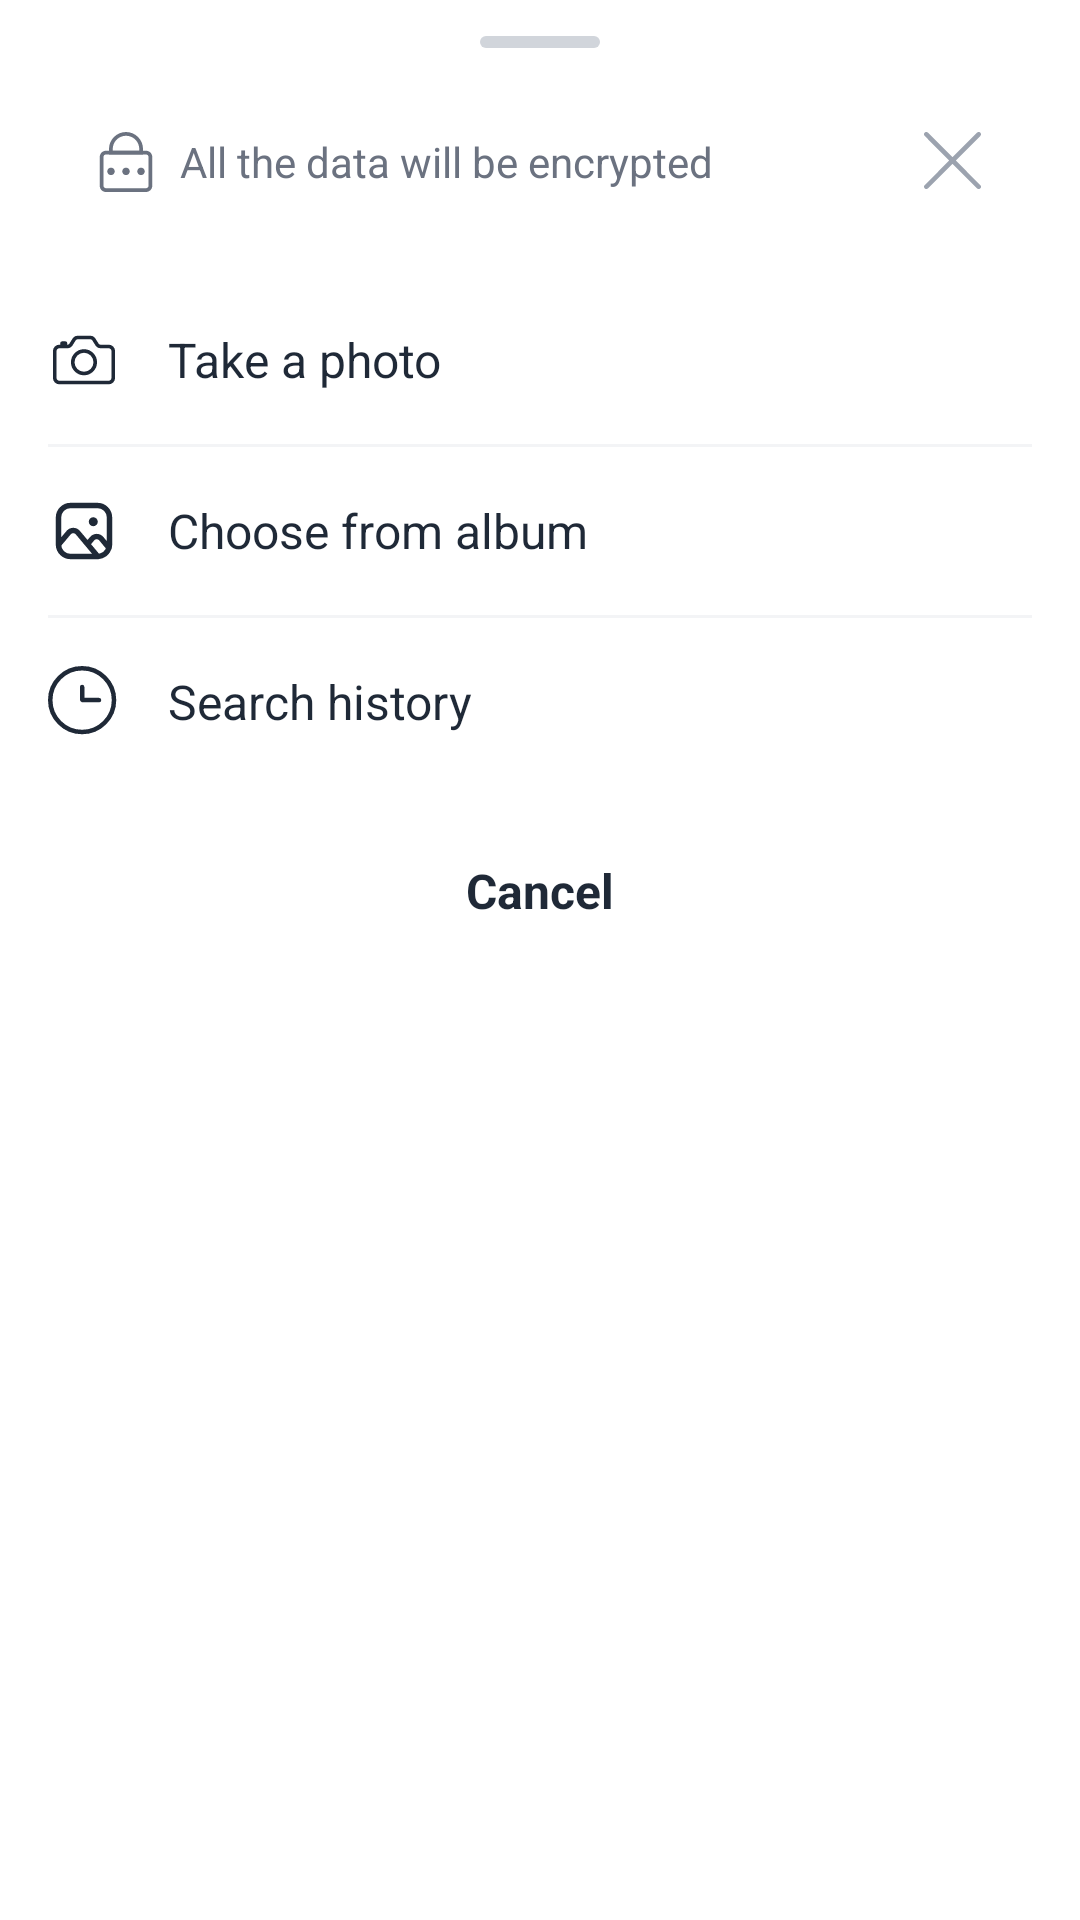

Layout XML and referenced resources for this Android screen:
<!-- AndroidManifest.xml: application theme Theme.App.Starting -->
<!-- res/layout/fragment_scanner_bottom_sheet.xml -->
<?xml version="1.0" encoding="utf-8"?>
<LinearLayout xmlns:android="http://schemas.android.com/apk/res/android"
    xmlns:app="http://schemas.android.com/apk/res-auto"
    android:id="@+id/bottomSheetScanner"
    android:layout_width="match_parent"
    android:layout_height="wrap_content"
    android:background="@drawable/bg_bottom_sheet"
    android:orientation="vertical"
    android:paddingBottom="24dp"
    app:behavior_hideable="true"
    app:behavior_peekHeight="0dp"
    app:layout_behavior="com.google.android.material.bottomsheet.BottomSheetBehavior">

    
    <View
        android:layout_width="40dp"
        android:layout_height="4dp"
        android:layout_gravity="center_horizontal"
        android:layout_marginTop="12dp"
        android:layout_marginBottom="16dp"
        android:background="@drawable/bg_drag_handle" />

    
    <LinearLayout
        android:layout_width="match_parent"
        android:layout_height="wrap_content"
        android:layout_marginHorizontal="16dp"
        android:layout_marginBottom="16dp"
        android:gravity="center"
        android:orientation="horizontal"
        android:paddingHorizontal="16dp"
        android:paddingVertical="12dp">

        <ImageView
            android:layout_width="20dp"
            android:layout_height="20dp"
            android:contentDescription="Encrypted"
            android:src="@drawable/password"
            app:tint="#6B7280" />

        <TextView
            android:layout_width="0dp"
            android:layout_height="wrap_content"
            android:layout_marginStart="8dp"
            android:layout_weight="1"
            android:text="All the data will be encrypted"
            android:textColor="#6B7280"
            android:textSize="14sp" />

        <ImageView
            android:id="@+id/ivCloseNotice"
            android:layout_width="20dp"
            android:layout_height="20dp"
            android:contentDescription="Close"
            android:src="@drawable/cancel"
            app:tint="#9CA3AF" />

    </LinearLayout>

    
    <LinearLayout
        android:id="@+id/layoutTakePhoto"
        android:layout_width="match_parent"
        android:layout_height="wrap_content"
        android:background="?attr/selectableItemBackground"
        android:gravity="center_vertical"
        android:orientation="horizontal"
        android:paddingHorizontal="16dp"
        android:paddingVertical="16dp">

        <ImageView
            android:layout_width="24dp"
            android:layout_height="24dp"
            android:contentDescription="Take a photo"
            android:src="@drawable/camera"
            app:tint="#1F2937" />

        <TextView
            android:layout_width="wrap_content"
            android:layout_height="wrap_content"
            android:layout_marginStart="16dp"
            android:text="Take a photo"
            android:textColor="#1F2937"
            android:textSize="16sp" />

    </LinearLayout>

    
    <View
        android:layout_width="match_parent"
        android:layout_height="1dp"
        android:layout_marginHorizontal="16dp"
        android:background="#F3F4F6" />

    
    <LinearLayout
        android:id="@+id/layoutChooseFromAlbum"
        android:layout_width="match_parent"
        android:layout_height="wrap_content"
        android:background="?attr/selectableItemBackground"
        android:gravity="center_vertical"
        android:orientation="horizontal"
        android:paddingHorizontal="16dp"
        android:paddingVertical="16dp">

        <ImageView
            android:layout_width="24dp"
            android:layout_height="24dp"
            android:contentDescription="Choose from album"
            android:src="@drawable/gallery"
            app:tint="#1F2937" />

        <TextView
            android:layout_width="wrap_content"
            android:layout_height="wrap_content"
            android:layout_marginStart="16dp"
            android:text="Choose from album"
            android:textColor="#1F2937"
            android:textSize="16sp" />

    </LinearLayout>

    
    <View
        android:layout_width="match_parent"
        android:layout_height="1dp"
        android:layout_marginHorizontal="16dp"
        android:background="#F3F4F6" />

    
    <LinearLayout
        android:id="@+id/layoutSearchHistory"
        android:layout_width="match_parent"
        android:layout_height="wrap_content"
        android:background="?attr/selectableItemBackground"
        android:gravity="center_vertical"
        android:orientation="horizontal"
        android:paddingHorizontal="16dp"
        android:paddingVertical="16dp">

        <ImageView
            android:layout_width="24dp"
            android:layout_height="24dp"
            android:contentDescription="Search history"
            android:src="@drawable/history"
            app:tint="#1F2937" />

        <TextView
            android:layout_width="wrap_content"
            android:layout_height="wrap_content"
            android:layout_marginStart="16dp"
            android:text="Search history"
            android:textColor="#1F2937"
            android:textSize="16sp" />

    </LinearLayout>

    
    <TextView
        android:id="@+id/tvCancel"
        android:layout_width="match_parent"
        android:layout_height="wrap_content"
        android:layout_marginTop="8dp"
        android:background="?attr/selectableItemBackground"
        android:gravity="center"
        android:paddingVertical="16dp"
        android:text="Cancel"
        android:textColor="#1F2937"
        android:textSize="16sp"
        android:textStyle="bold" />

</LinearLayout>
<!-- resources referenced by this layout -->
<resources>
  <!-- drawable bg_drag_handle (drawable) -->
  <?xml version="1.0" encoding="utf-8"?>
  <shape xmlns:android="http://schemas.android.com/apk/res/android"
      android:shape="rectangle">
  
      <solid android:color="#D1D5DB" />
      <corners android:radius="2dp" />
  
  </shape>
  <!-- drawable cancel (drawable) -->
  <vector xmlns:android="http://schemas.android.com/apk/res/android"
      android:width="11dp"
      android:height="11dp"
      android:viewportWidth="11"
      android:viewportHeight="11">
    <path
        android:pathData="M5.826,5.227L10.328,0.72C10.407,0.64 10.452,0.532 10.452,0.419C10.452,0.307 10.407,0.199 10.328,0.119C10.168,-0.039 9.888,-0.04 9.727,0.12L5.226,4.627L0.723,0.119C0.563,-0.039 0.283,-0.039 0.124,0.119C0.084,0.159 0.053,0.206 0.032,0.257C0.01,0.309 -0,0.364 0,0.42C0,0.533 0.044,0.64 0.124,0.719L4.626,5.226L0.124,9.734C0.045,9.814 0,9.922 0,10.035C0.001,10.148 0.045,10.256 0.125,10.335C0.202,10.412 0.312,10.456 0.424,10.456H0.427C0.54,10.455 0.649,10.411 0.725,10.334L5.226,5.827L9.729,10.335C9.808,10.414 9.915,10.458 10.028,10.458C10.083,10.458 10.139,10.447 10.19,10.426C10.242,10.405 10.288,10.373 10.328,10.334C10.367,10.295 10.399,10.248 10.42,10.196C10.441,10.145 10.452,10.09 10.452,10.034C10.452,9.921 10.408,9.814 10.328,9.735L5.826,5.227Z"
        android:fillColor="#000000"/>
  </vector>
  <!-- drawable history (drawable) -->
  <vector xmlns:android="http://schemas.android.com/apk/res/android"
      android:width="16dp"
      android:height="16dp"
      android:viewportWidth="16"
      android:viewportHeight="16">
    <path
        android:strokeWidth="1"
        android:pathData="M7.583,14.667C11.495,14.667 14.667,11.495 14.667,7.583C14.667,3.671 11.495,0.5 7.583,0.5C3.671,0.5 0.5,3.671 0.5,7.583C0.5,11.495 3.671,14.667 7.583,14.667Z"
        android:fillColor="#00000000"
        android:strokeColor="#000000"/>
    <path
        android:strokeWidth="1"
        android:pathData="M11.334,7.583H7.792C7.737,7.583 7.684,7.561 7.645,7.522C7.606,7.483 7.584,7.43 7.584,7.375V4.667"
        android:fillColor="#00000000"
        android:strokeColor="#000000"
        android:strokeLineCap="round"/>
  </vector>
  <style name="Theme.App.Starting" parent="Theme.MaterialComponents.Light.NoActionBar">
  
          <item name="android:windowSplashScreenBackground">#000000</item>
  
          <item name="android:windowSplashScreenAnimatedIcon">@drawable/transparent_drawable</item>
  
          <item name="android:windowSplashScreenIconBackgroundColor">#000000</item>
  
          <item name="android:windowSplashScreenAnimationDuration">5</item>
  
          <item name="android:windowBackground">@android:color/transparent</item>
  
          <item name="android:statusBarColor">#000000</item>
          <item name="android:navigationBarColor">#000000</item>
      </style>
</resources>
